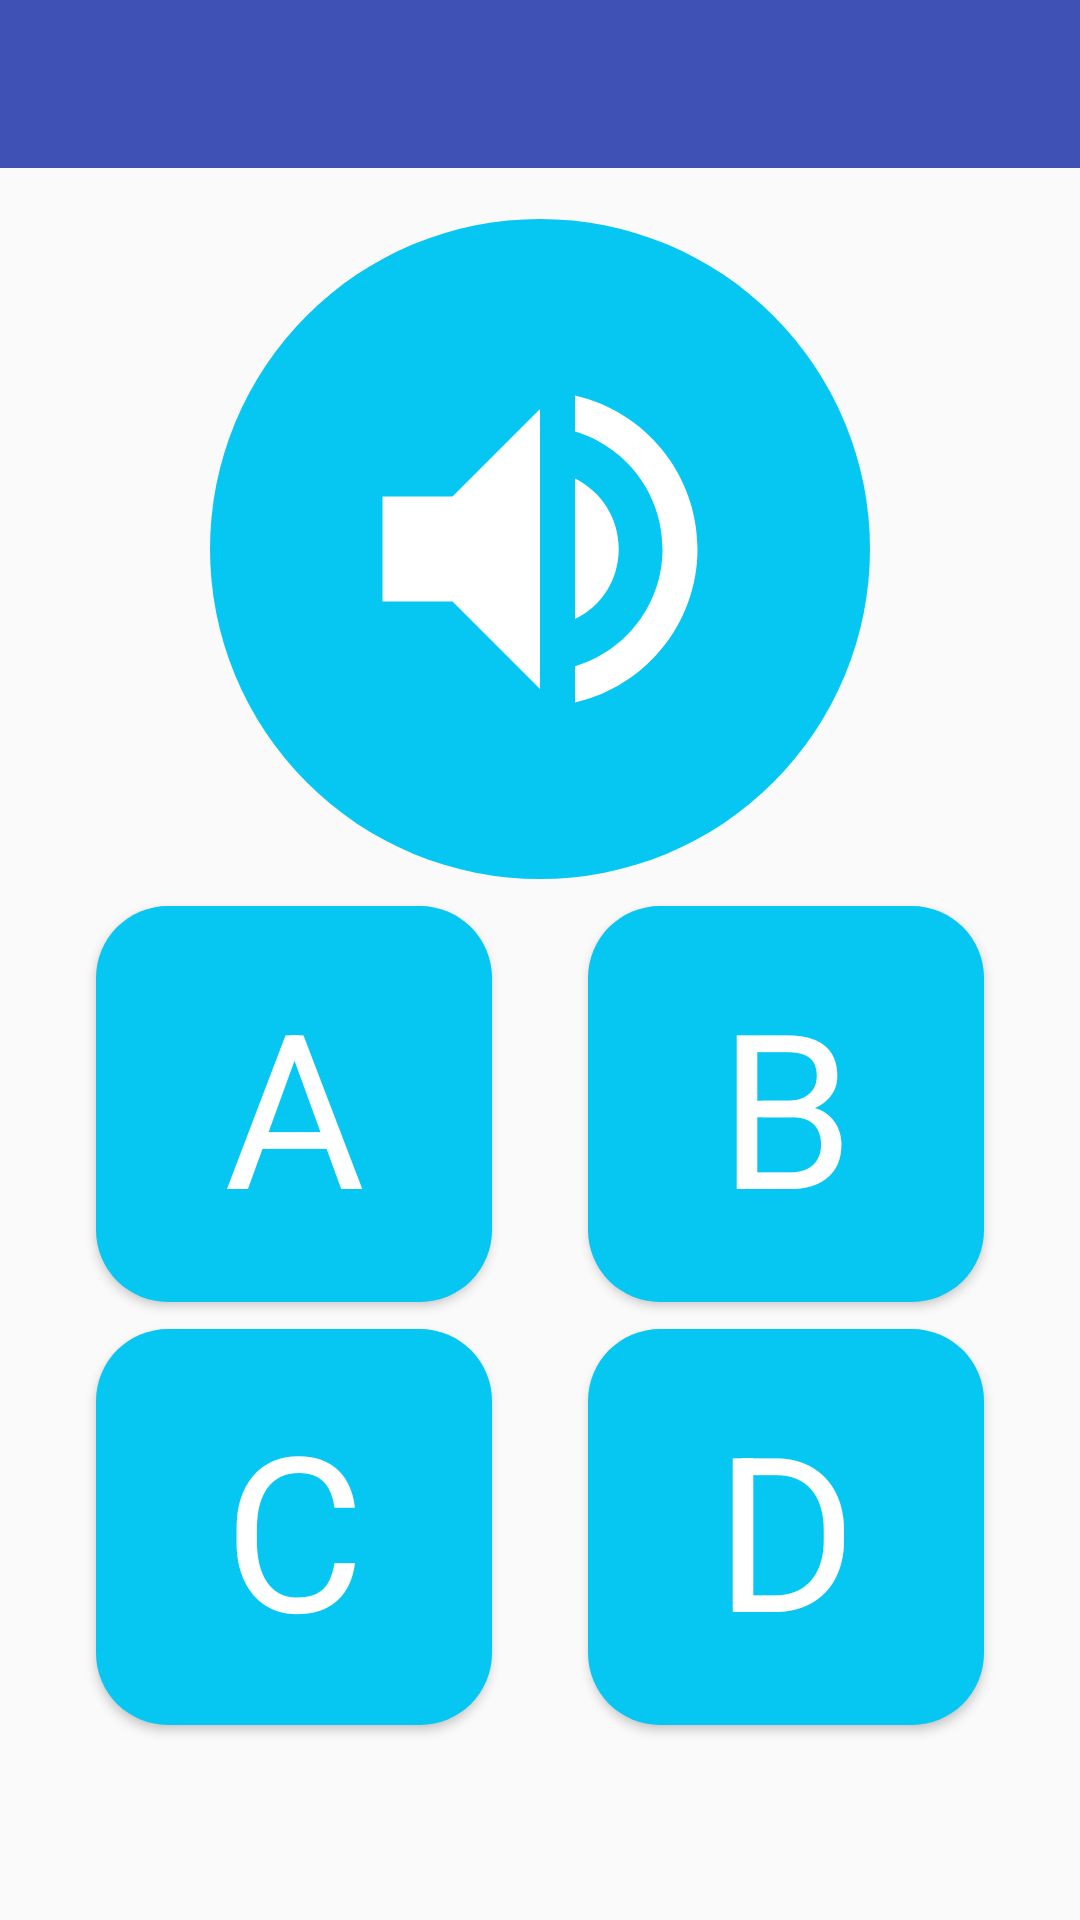

Layout XML and referenced resources for this Android screen:
<!-- AndroidManifest.xml: application theme MyStyle -->
<!-- res/layout/activity_quiz.xml -->
<?xml version="1.0" encoding="utf-8"?>
<androidx.constraintlayout.widget.ConstraintLayout xmlns:android="http://schemas.android.com/apk/res/android"
    xmlns:app="http://schemas.android.com/apk/res-auto"
    xmlns:tools="http://schemas.android.com/tools"
    android:layout_width="match_parent"
    android:layout_height="match_parent"
    tools:context=".QuizActivity">

    <androidx.appcompat.widget.Toolbar
        android:id="@+id/quizToolbar"
        android:layout_width="0dp"
        android:layout_height="wrap_content"
        android:background="?attr/colorPrimary"
        android:minHeight="?attr/actionBarSize"
        android:theme="?attr/actionBarTheme"
        app:layout_constraintEnd_toEndOf="parent"
        app:layout_constraintStart_toStartOf="parent"
        app:layout_constraintTop_toTopOf="parent"
        android:textDirection="rtl"
        android:layoutDirection="rtl"/>


    <ImageView
        android:id="@+id/quizPlaySound"
        android:layout_width="220dp"
        android:layout_height="220dp"
        android:layout_marginStart="8dp"
        android:layout_marginTop="8dp"
        android:layout_marginEnd="8dp"
        android:background="@drawable/circle_shape"
        android:padding="40dp"
        app:layout_constraintBottom_toTopOf="@+id/quizOption1"
        app:layout_constraintEnd_toEndOf="parent"
        app:layout_constraintHorizontal_bias="0.5"
        app:layout_constraintStart_toStartOf="parent"
        app:layout_constraintTop_toBottomOf="@+id/quizToolbar"
        app:srcCompat="@drawable/ic_volume"
        android:contentDescription="@string/play_word_sound" />

    <Button
        android:id="@+id/quizOption1"
        style="@style/QuizOptionStyle"
        android:text="@string/a"
        app:layout_constraintBottom_toTopOf="@+id/quizOption3"
        app:layout_constraintEnd_toStartOf="@+id/quizOption2"
        app:layout_constraintHorizontal_bias="0.5"
        app:layout_constraintStart_toStartOf="parent"
        app:layout_constraintTop_toBottomOf="@+id/quizPlaySound" />

    <Button
        android:id="@+id/quizOption2"
        style="@style/QuizOptionStyle"
        android:text="@string/b"
        app:layout_constraintBottom_toTopOf="@+id/quizOption4"
        app:layout_constraintEnd_toEndOf="parent"
        app:layout_constraintStart_toEndOf="@+id/quizOption1"
        app:layout_constraintTop_toBottomOf="@+id/quizPlaySound" />

    <Button
        android:id="@+id/quizOption3"
        style="@style/QuizOptionStyle"
        android:layout_marginStart="8dp"
        android:layout_marginEnd="8dp"
        android:text="@string/c"
        app:layout_constraintBottom_toBottomOf="@+id/quizOption4"
        app:layout_constraintEnd_toStartOf="@+id/quizOption4"
        app:layout_constraintStart_toStartOf="parent"
        app:layout_constraintTop_toTopOf="@+id/quizOption4" />

    <Button
        android:id="@+id/quizOption4"
        style="@style/QuizOptionStyle"
        android:layout_marginEnd="8dp"
        android:layout_marginBottom="8dp"
        android:text="@string/d"
        app:layout_constraintBottom_toTopOf="@+id/quizNextBtn"
        app:layout_constraintEnd_toEndOf="parent"
        app:layout_constraintStart_toEndOf="@+id/quizOption3"
        app:layout_constraintTop_toBottomOf="@+id/quizOption2" />

    <Button
        android:id="@+id/quizNextBtn"
        android:layout_width="0dp"
        android:layout_height="48dp"
        android:background="@drawable/next_btn"
        android:text="@string/next_farsi"
        android:textColor="@color/blue"
        android:textSize="20sp"
        app:layout_constraintBottom_toBottomOf="parent"
        app:layout_constraintEnd_toEndOf="parent"
        app:layout_constraintStart_toStartOf="parent"
        android:visibility="invisible"/>


</androidx.constraintlayout.widget.ConstraintLayout>
<!-- resources referenced by this layout -->
<resources>
  <color name="blue">#05C7F2</color>
  <!-- drawable circle_shape (drawable) -->
  <?xml version="1.0" encoding="utf-8"?>
  <shape
      xmlns:android="http://schemas.android.com/apk/res/android"
      android:shape="oval">
  
      <solid
          android:color="@color/blue"/>
  
      <size
          android:width="220dp"
          android:height="220dp"/>
  </shape>
  <!-- drawable ic_volume (drawable) -->
  <vector xmlns:android="http://schemas.android.com/apk/res/android"
      android:width="24dp"
      android:height="24dp"
      android:viewportWidth="24"
      android:viewportHeight="24">
    <path
        android:fillColor="#FFFFFF"
        android:pathData="M14,3.23V5.29C16.89,6.15 19,8.83 19,12C19,15.17 16.89,17.84 14,18.7V20.77C18,19.86 21,16.28 21,12C21,7.72 18,4.14 14,3.23M16.5,12C16.5,10.23 15.5,8.71 14,7.97V16C15.5,15.29 16.5,13.76 16.5,12M3,9V15H7L12,20V4L7,9H3Z"/>
  </vector>
  <string name="a">A</string>
  <string name="b">B</string>
  <string name="c">C</string>
  <string name="d">D</string>
  <string name="next_farsi">بعدی</string>
  <string name="play_word_sound">play word sound</string>
  <style name="QuizOptionStyle" parent="android:Widget.TextView">
          <item name="android:textSize">72sp</item>
          <item name="android:textColor">@color/white</item>
          <item name="android:background">@drawable/rounded_rectangle_bg</item>
          <item name="android:layout_width">132dp</item>
          <item name="android:layout_height">132dp</item>
      </style>
  <style name="MyStyle" parent="Theme.AppCompat.Light.DarkActionBar">
          <item name="windowNoTitle">true</item>
          <item name="windowActionBar">false</item>
          <item name="colorPrimary">@color/colorPrimary</item>
          <item name="colorPrimaryDark">@color/colorPrimaryDark</item>
          <item name="colorAccent">@color/colorAccent</item>
          <item name="drawerArrowStyle">@style/DrawerArrowStyle</item>
      </style>
  <!-- drawable rounded_rectangle_bg (drawable) -->
  <?xml version="1.0" encoding="utf-8"?>
  <shape xmlns:android="http://schemas.android.com/apk/res/android">
      <solid android:color="@color/blue"/>
      <corners android:radius="24dp"/>
  </shape>
  <color name="colorPrimary">#3F51B5</color>
  <color name="colorPrimaryDark">#303F9F</color>
  <color name="colorAccent">#FF4081</color>
  <style name="DrawerArrowStyle" parent="@style/Widget.AppCompat.DrawerArrowToggle">
          <item name="spinBars">true</item>
          <item name="color">@android:color/white</item>
      </style>
  <!-- not gathered from this repository: default colours our renderer supplied (Android Studio template values) -->
  <color name="white">#FFFFFFFF</color>
</resources>
